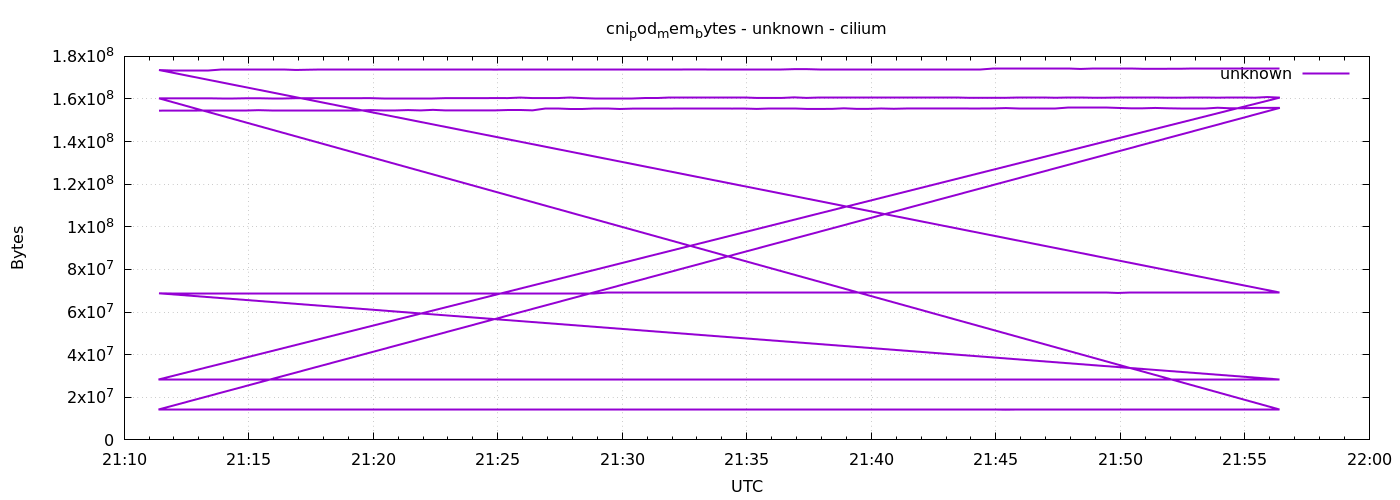

Source data for this figure (header and first rows):
1778015484	154533888
1778015514	154550272
1778015544	154546176
1778015574	154566656
1778015604	154587136
1778015634	154587136
1778015664	154587136
1778015694	154591232
1778015724	154759168
1778015754	154767360
1778015784	154767360
1778015814	154767360
1778015844	154767360
1778015874	154767360
1778015904	154767360
1778015934	154771456
1778015964	154771456
1778015994	154796032
1778016024	154619904
1778016054	154628096
1778016084	154796032
1778016114	154636288
1778016144	154902528
1778016174	154644480
1778016204	154648576
1778016234	154652672
1778016264	154648576
1778016294	154652672
1778016324	154828800
1778016354	154841088
1778016384	154669056
1778016414	155303936
1778016444	155303936
1778016474	155312128
1778016504	155308032
1778016534	155312128
1778016564	155312128
1778016594	155308032
1778016624	155480064
1778016654	155488256
1778016684	155484160
1778016714	155496448
1778016744	155492352
1778016774	155492352
1778016804	155496448
1778016834	155496448
1778016864	155504640
1778016894	155525120
1778016924	155344896
1778016954	155353088
1778016984	155353088
1778017014	155353088
1778017044	155344896
1778017074	155348992
1778017104	155353088
1778017134	155631616
1778017164	155369472
1778017194	155381760
1778017224	155549696
1778017254	155402240
1778017284	155541504
... 576 more rows
